11-way image classification set "grape_data" from GitHub (zs1314/Smart-grape-platform); label vocabulary: Auxerrois grape, Cabernet Franc grape, Cabernet Sauvignon grape, Chardonnay grape, Merlot grape, Muller Thurgau grape, Pinot Noir grape, Riesling grape, Sauvignon Blanc grape, Syrah grape, Tempranillo grape.

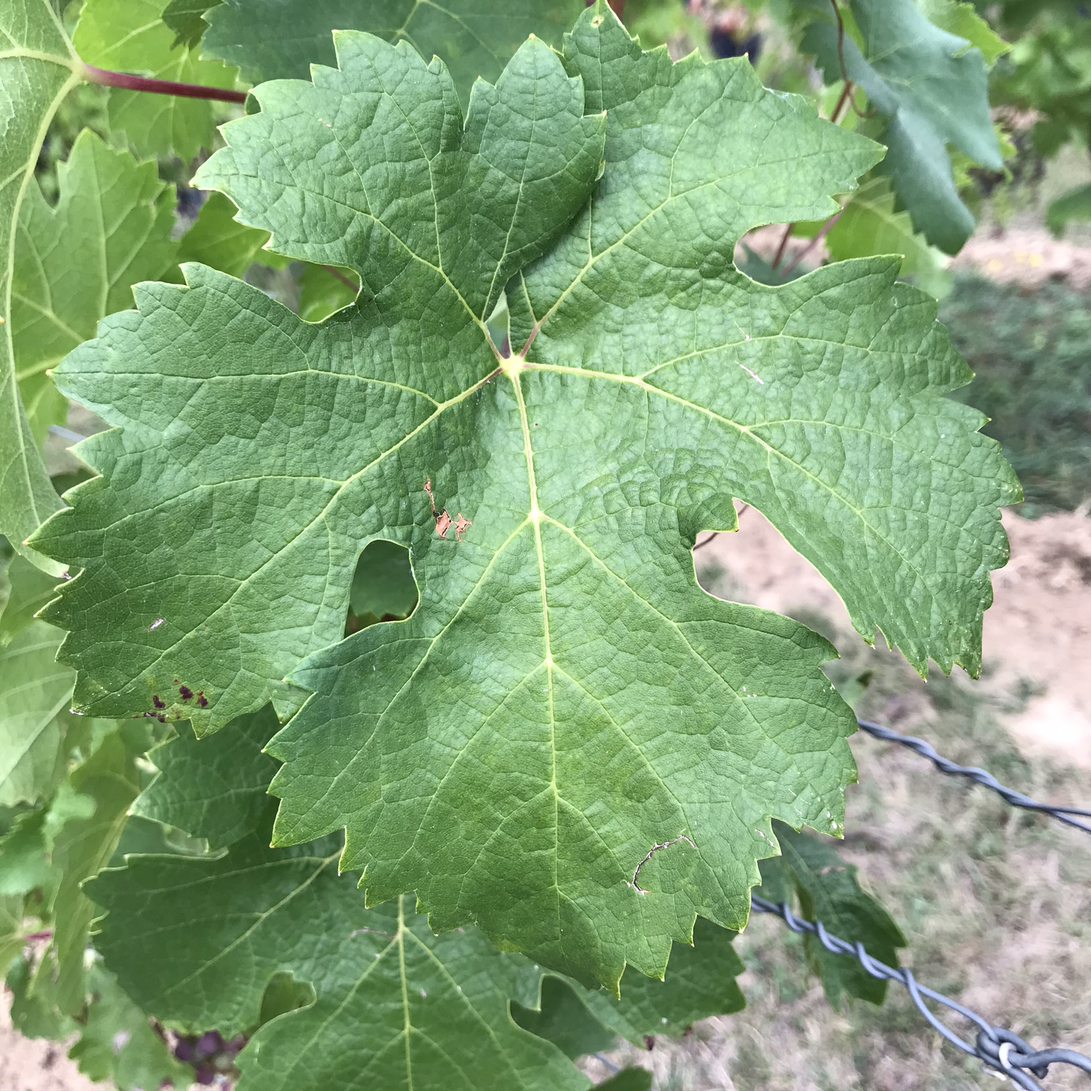
Label: Cabernet Franc grape

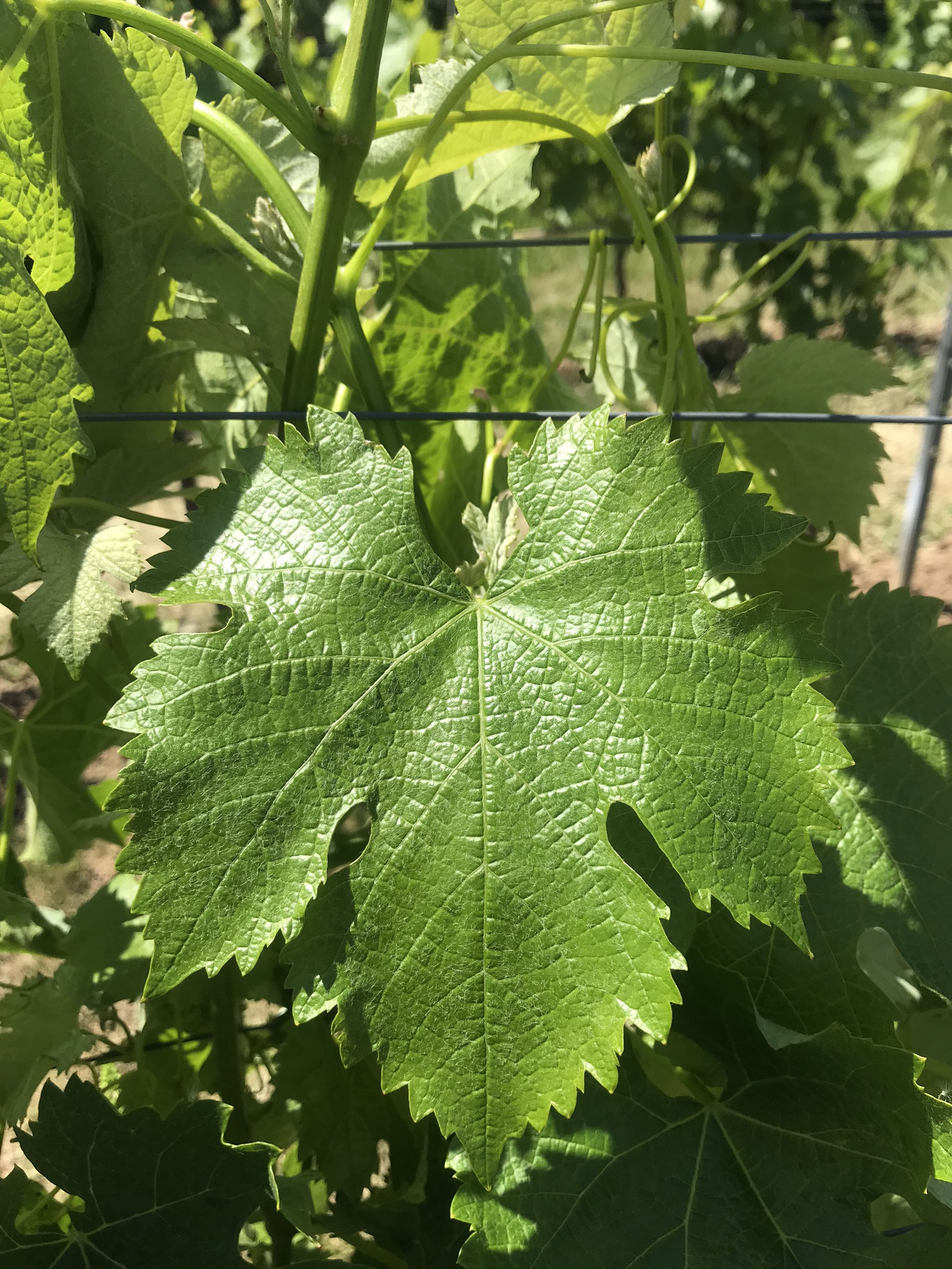
Label: Merlot grape

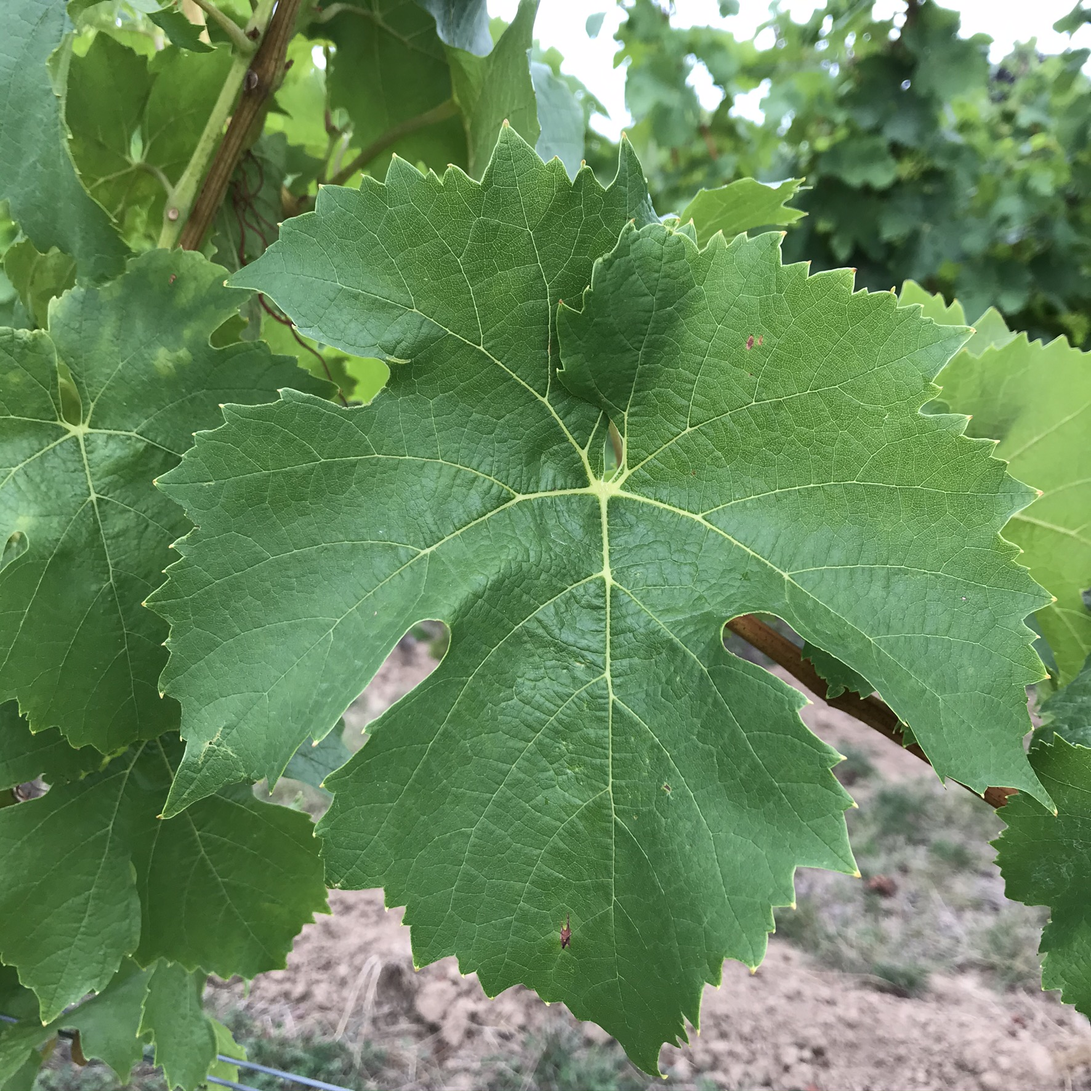
Label: Muller Thurgau grape

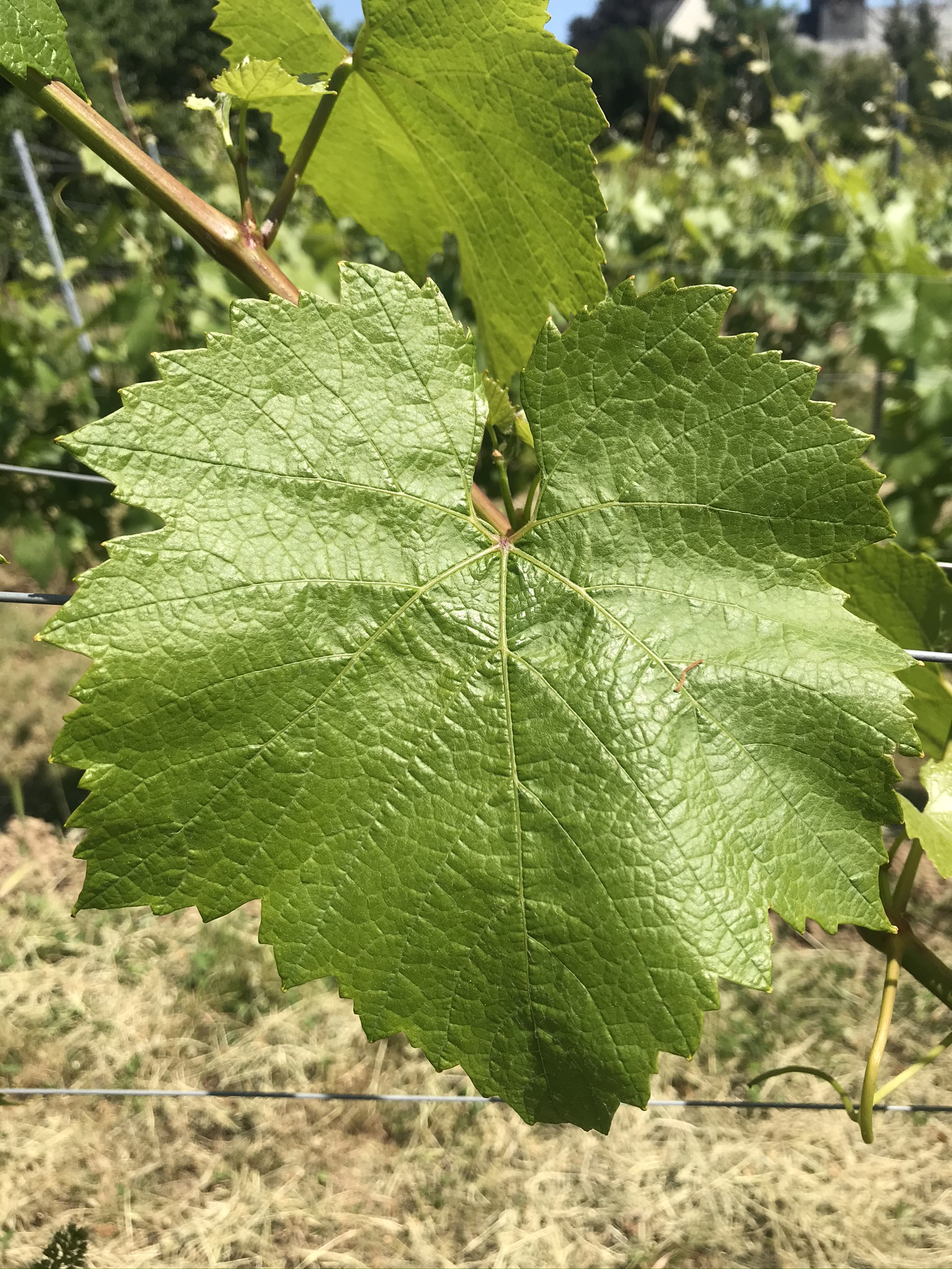
Label: Chardonnay grape

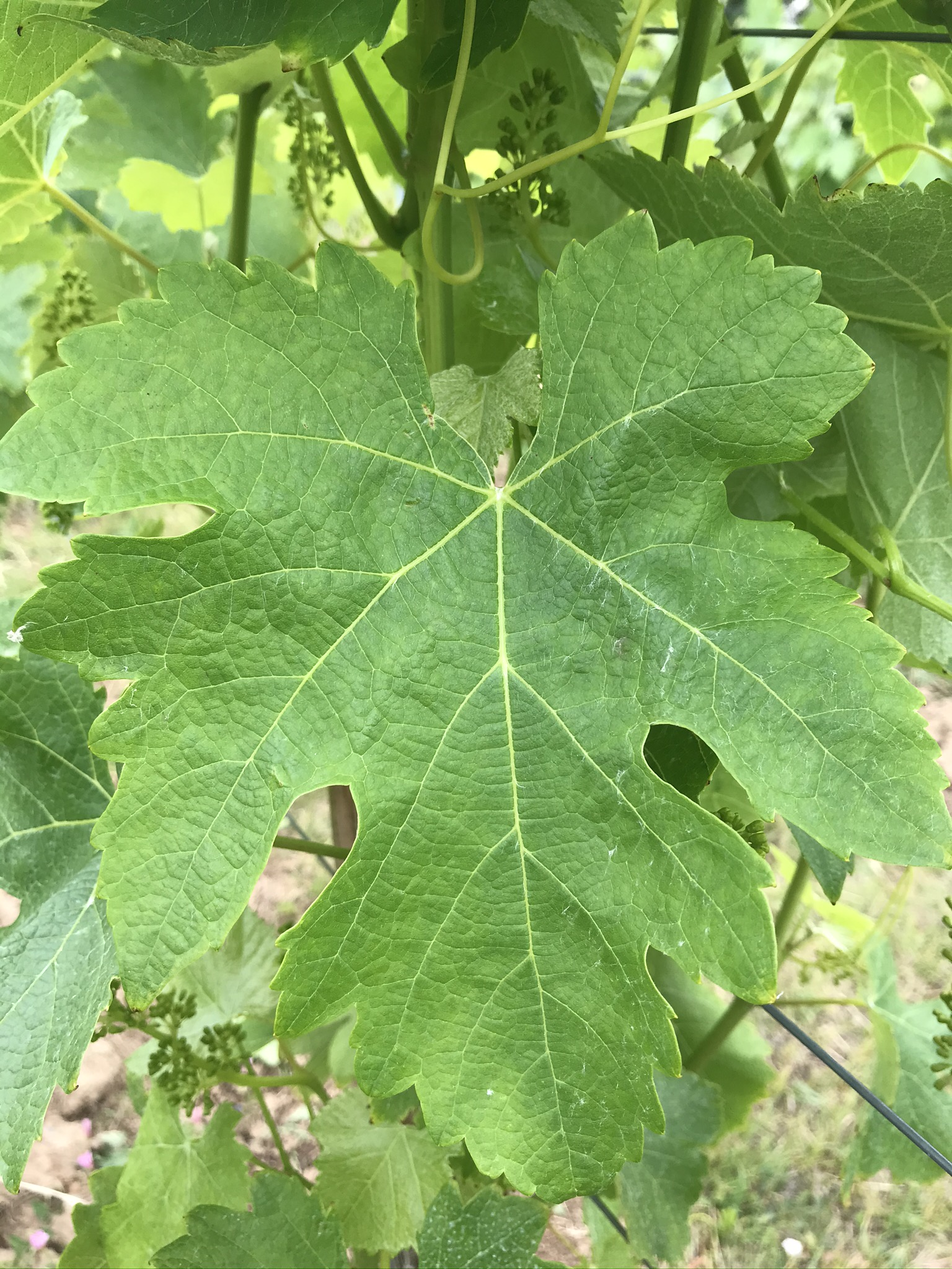
Label: Syrah grape

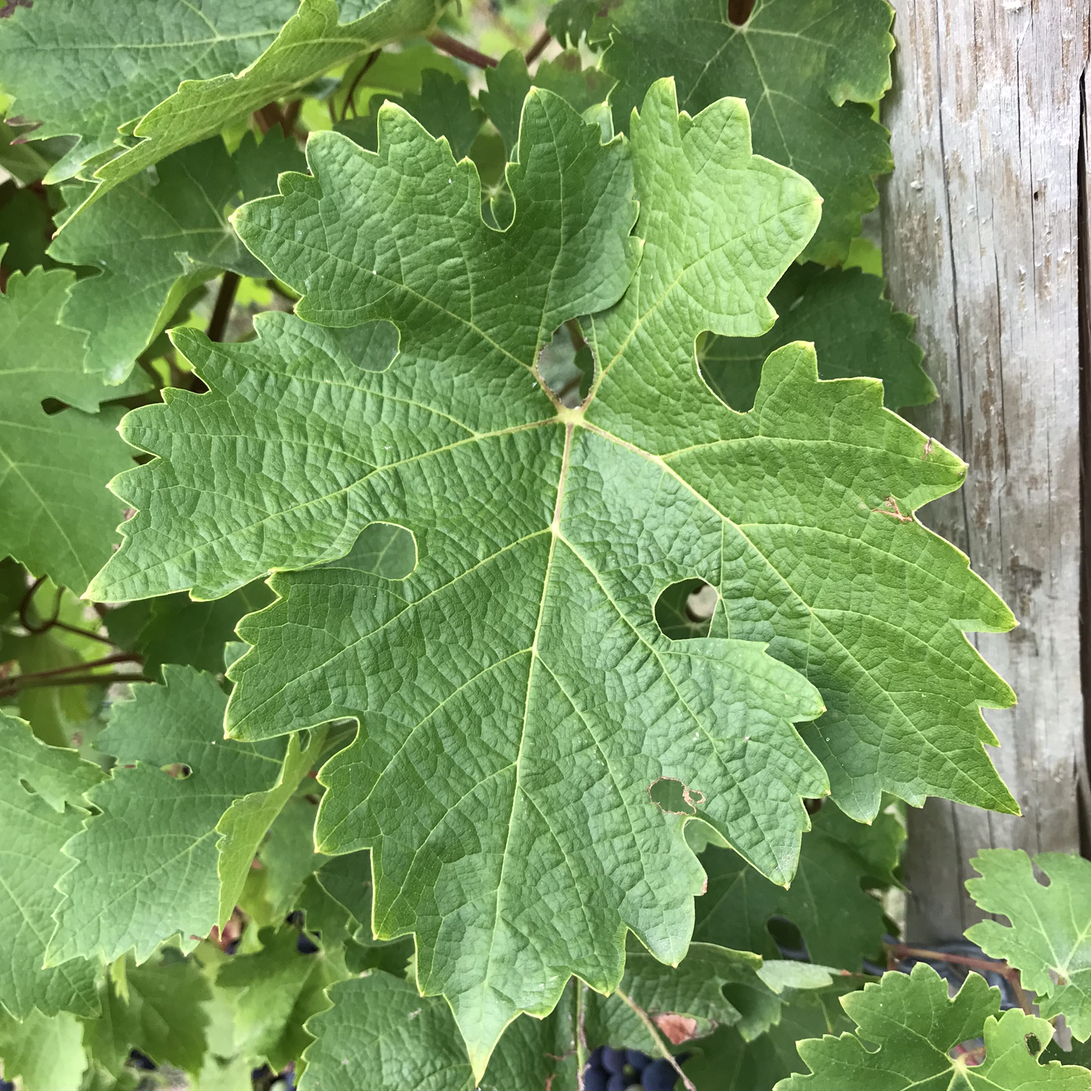
Label: Cabernet Sauvignon grape
